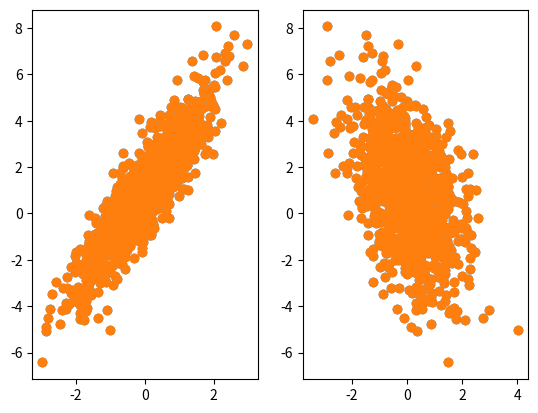

Generate this figure with matplotlib:
import numpy as np
import pandas as pd
import matplotlib as mpl
import matplotlib.pyplot as plt

num_inputs = 2 # 两个特征
num_examples = 1000 # 一千条数据
np.random.seed(24) #如果你在代码中间设置了种子，那么只有从这一行之后生成的随机数才会受到影响。

# 线性方程组系数,都转为array格式
w_true = np.array([2, -1]).reshape(-1, 1) # -1代表自动计算行数
b_true = np.array(1)

#扰动项系数
delta = 0.01

# 创建数据集的特征和标签取值
features = np.random.randn(num_examples, num_inputs) # randn标准正态分布
labels_true = features.dot(w_true) + b_true  # (1000, 2)*(2, 1) = (1000 * 1)
#真实值再加上扰动项
labels = labels_true + np.random.normal(size = labels_true.shape) * delta # normal：正态分布

#这里subplot把图表划分为1行2个的形式，121代表在1行2个的布局中，设置为第一个。122则为第二个
#scatter为散点图，展示x与y的关系
plt.subplot(121)
plt.scatter(features[:, 0], labels) # 第一个特征和标签的关系
plt.subplot(122)
plt.scatter(features[:, 1], labels) #第二个特征和标签的关系 也就是x和y的关系，这里的y是存在干扰项的，但是也可以看出线性关系
# plt.show()

# 函数默认创造的是y = 2x-x+1的函数
# 可以在其他py文件中用 from generateData import * 来用这里的函数及所有程序
def arrayGenReg(num_examples = 1000, w = [2, -1, 1], bias = True, delta = 0.01, deg = 1):
    """回归类数据集创建函数。

    :param num_examples: 创建数据集的数据量
    :param w: 包括截距的（如果存在）特征系数向量
    :param bias：是否需要截距
    :param delta：扰动项取值
    :param deg：方程最高项次数
    :return: 生成的特征数组和标签数组
    """
    
    if bias == True:
        num_inputs = len(w)-1                                                           # 数据集特征个数
        features_true = np.random.randn(num_examples, num_inputs)                       # 原始特征
        w_true = np.array(w[:-1]).reshape(-1, 1)                                        # 自变量系数
        b_true = np.array(w[-1])                                                        # 截距
        labels_true = np.power(features_true, deg).dot(w_true) + b_true                 # 严格满足人造规律的标签
        features = np.concatenate((features_true, np.ones_like(labels_true)), axis=1)    # 加上全为1的一列之后的特征
    else: 
        num_inputs = len(w)
        features = np.random.randn(num_examples, num_inputs) 
        w_true = np.array(w).reshape(-1, 1)         
        labels_true = np.power(features, deg).dot(w_true)
    labels = labels_true + np.random.normal(size = labels_true.shape) * delta
    return features, labels

# 设置随机数种子
np.random.seed(24)   
# 扰动项取值为0.01
f, l = arrayGenReg(delta=0.01)
# 绘制图像查看结果
plt.subplot(121)
plt.scatter(f[:, 0], l)             # 第一个特征和标签的关系
plt.subplot(122)
plt.scatter(f[:, 1], l)  
plt.show()